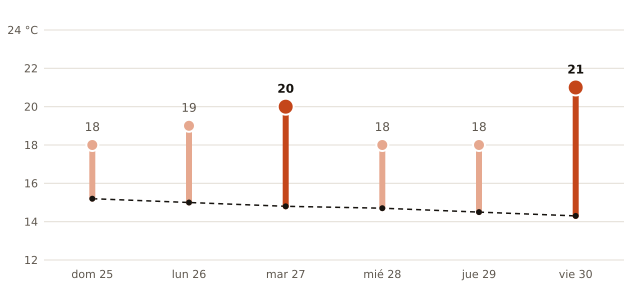

The data file committed next to this chart (first rows):
fecha, máxima_prevista_C, máxima_normal_1991_2020_C
2026-10-25, 18, 15.2
2026-10-26, 19, 15.0
2026-10-27, 20, 14.8
2026-10-28, 18, 14.7
2026-10-29, 18, 14.5
2026-10-30, 21, 14.3
